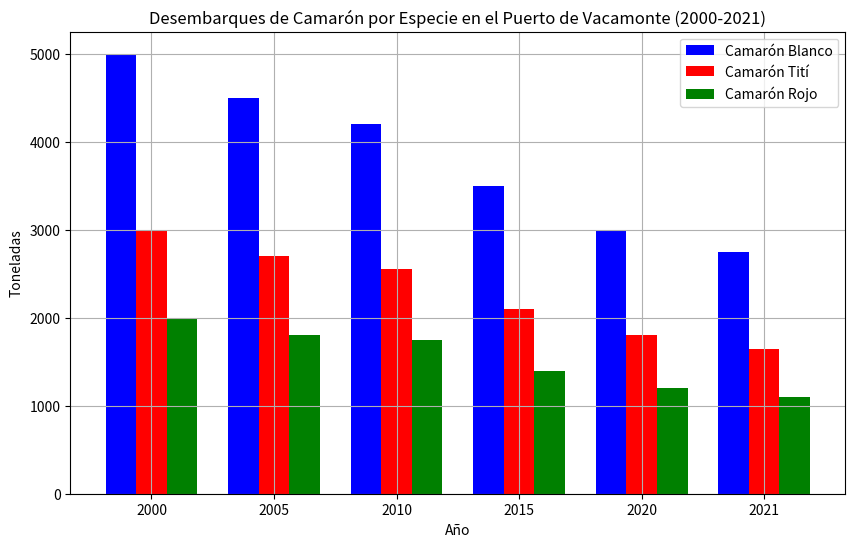

The matplotlib source for this figure:
import matplotlib.pyplot as plt
import pandas as pd

# Datos de ejemplo
data = {
    'Año': [2000, 2005, 2010, 2015, 2020, 2021],
    'Camarón Blanco (Toneladas)': [5000, 4500, 4200, 3500, 3000, 2750],
    'Camarón Tití (Toneladas)': [3000, 2700, 2550, 2100, 1800, 1650],
    'Camarón Rojo (Toneladas)': [2000, 1800, 1750, 1400, 1200, 1100]
}

# Convertir los datos en un DataFrame
df = pd.DataFrame(data)

# Crear el gráfico de barras
fig, ax = plt.subplots(figsize=(10, 6))
bar_width = 0.25

# Posiciones de las barras
bar1 = range(len(df['Año']))
bar2 = [x + bar_width for x in bar1]
bar3 = [x + bar_width for x in bar2]

# Crear las barras
plt.bar(bar1, df['Camarón Blanco (Toneladas)'], color='b', width=bar_width, label='Camarón Blanco')
plt.bar(bar2, df['Camarón Tití (Toneladas)'], color='r', width=bar_width, label='Camarón Tití')
plt.bar(bar3, df['Camarón Rojo (Toneladas)'], color='g', width=bar_width, label='Camarón Rojo')

# Añadir títulos y etiquetas
plt.xlabel('Año')
plt.ylabel('Toneladas')
plt.title('Desembarques de Camarón por Especie en el Puerto de Vacamonte (2000-2021)')
plt.xticks([r + bar_width for r in range(len(df['Año']))], df['Año'])
plt.legend()
plt.grid(True)

# Mostrar el gráfico
plt.show()